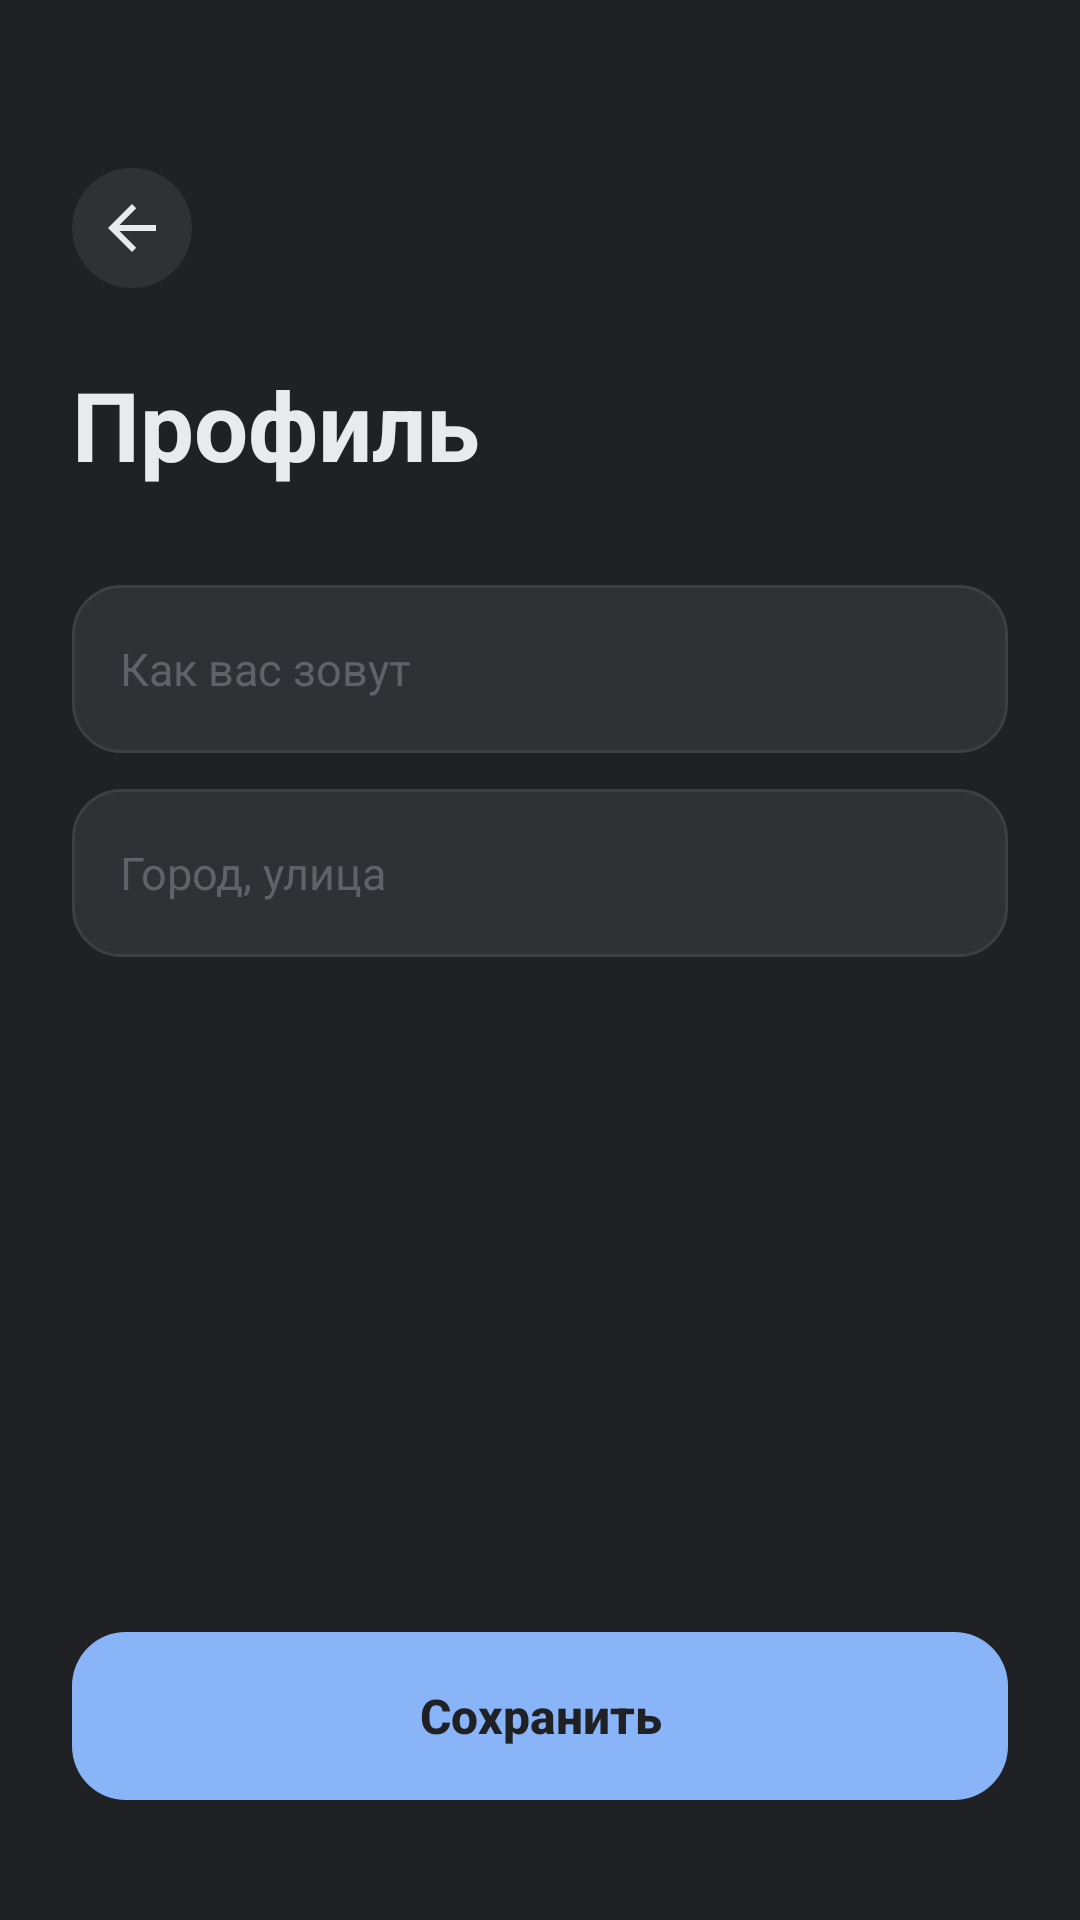

Here is an Android app screen rendered from its layout file. Give the layout XML and the strings, colors and styles it references.
<!-- AndroidManifest.xml: application theme Theme.Alex -->
<!-- res/layout/activity_profile.xml -->
<?xml version="1.0" encoding="utf-8"?>
<androidx.constraintlayout.widget.ConstraintLayout
    xmlns:android="http://schemas.android.com/apk/res/android"
    xmlns:app="http://schemas.android.com/apk/res-auto"
    android:layout_width="match_parent"
    android:layout_height="match_parent"
    android:background="@color/bg"
    android:paddingHorizontal="@dimen/pad_screen"
    android:paddingTop="56dp"
    android:paddingBottom="@dimen/pad_screen">

    <ImageButton
        android:id="@+id/btnBack"
        android:layout_width="40dp"
        android:layout_height="40dp"
        android:background="@drawable/bg_card"
        android:src="@drawable/ic_arrow_back"
        android:contentDescription="@string/btn_back"
        app:layout_constraintTop_toTopOf="parent"
        app:layout_constraintStart_toStartOf="parent" />

    <TextView
        android:id="@+id/title"
        android:layout_width="0dp"
        android:layout_height="wrap_content"
        android:layout_marginTop="24dp"
        android:text="@string/profile_title"
        android:textColor="@color/text"
        android:textSize="@dimen/text_h1"
        android:textStyle="bold"
        app:layout_constraintTop_toBottomOf="@id/btnBack"
        app:layout_constraintStart_toStartOf="parent"
        app:layout_constraintEnd_toEndOf="parent" />

    <ProgressBar
        android:id="@+id/progress"
        android:layout_width="32dp"
        android:layout_height="32dp"
        android:indeterminateTint="@color/primary"
        android:visibility="gone"
        app:layout_constraintTop_toTopOf="@id/title"
        app:layout_constraintBottom_toBottomOf="@id/title"
        app:layout_constraintEnd_toEndOf="parent" />

    <EditText
        android:id="@+id/inputName"
        android:layout_width="0dp"
        android:layout_height="@dimen/input_height"
        android:layout_marginTop="32dp"
        android:background="@drawable/bg_input"
        android:hint="@string/profile_name"
        android:inputType="textPersonName"
        android:paddingHorizontal="16dp"
        android:singleLine="true"
        android:textColor="@color/text"
        android:textColorHint="@color/text_tertiary"
        android:textSize="@dimen/text_body"
        app:layout_constraintTop_toBottomOf="@id/title"
        app:layout_constraintStart_toStartOf="parent"
        app:layout_constraintEnd_toEndOf="parent" />

    <EditText
        android:id="@+id/inputAddress"
        android:layout_width="0dp"
        android:layout_height="@dimen/input_height"
        android:layout_marginTop="12dp"
        android:background="@drawable/bg_input"
        android:hint="@string/profile_address"
        android:inputType="textPostalAddress"
        android:paddingHorizontal="16dp"
        android:singleLine="true"
        android:textColor="@color/text"
        android:textColorHint="@color/text_tertiary"
        android:textSize="@dimen/text_body"
        app:layout_constraintTop_toBottomOf="@id/inputName"
        app:layout_constraintStart_toStartOf="parent"
        app:layout_constraintEnd_toEndOf="parent" />

    <Button
        android:id="@+id/btnSave"
        android:layout_width="0dp"
        android:layout_height="@dimen/btn_height"
        android:layout_marginBottom="16dp"
        android:background="@drawable/bg_button_primary"
        android:stateListAnimator="@null"
        android:text="@string/profile_save"
        android:textAllCaps="false"
        android:textColor="@color/bg"
        android:textSize="@dimen/text_btn"
        android:textStyle="bold"
        app:layout_constraintBottom_toBottomOf="parent"
        app:layout_constraintStart_toStartOf="parent"
        app:layout_constraintEnd_toEndOf="parent" />

</androidx.constraintlayout.widget.ConstraintLayout>
<!-- resources referenced by this layout -->
<resources>
  <color name="bg">#202124</color>
  <color name="primary">#8AB4F8</color>
  <color name="text">#E8EAED</color>
  <color name="text_tertiary">#5F6368</color>
  <dimen name="btn_height">56dp</dimen>
  <dimen name="input_height">56dp</dimen>
  <dimen name="pad_screen">24dp</dimen>
  <dimen name="text_body">15sp</dimen>
  <dimen name="text_btn">16sp</dimen>
  <dimen name="text_h1">32sp</dimen>
  <!-- drawable bg_button_primary (drawable) -->
  <?xml version="1.0" encoding="utf-8"?>
  <shape xmlns:android="http://schemas.android.com/apk/res/android" android:shape="rectangle">
      <solid android:color="@color/primary" />
      <corners android:radius="@dimen/btn_radius" />
  </shape>
  <!-- drawable bg_card (drawable) -->
  <?xml version="1.0" encoding="utf-8"?>
  <shape xmlns:android="http://schemas.android.com/apk/res/android" android:shape="rectangle">
      <solid android:color="@color/surface" />
      <corners android:radius="@dimen/card_radius" />
  </shape>
  <!-- drawable bg_input (drawable) -->
  <?xml version="1.0" encoding="utf-8"?>
  <shape xmlns:android="http://schemas.android.com/apk/res/android" android:shape="rectangle">
      <solid android:color="@color/surface" />
      <corners android:radius="@dimen/input_radius" />
      <stroke android:width="1dp" android:color="@color/divider" />
  </shape>
  <!-- drawable ic_arrow_back (drawable) -->
  <vector xmlns:android="http://schemas.android.com/apk/res/android"
      android:width="24dp"
      android:height="24dp"
      android:viewportWidth="24"
      android:viewportHeight="24">
      <path
          android:fillColor="@color/text"
          android:pathData="M20,11H7.83l5.59,-5.59L12,4l-8,8 8,8 1.41,-1.41L7.83,13H20v-2z" />
  </vector>
  <string name="btn_back">Назад</string>
  <string name="profile_address">Город, улица</string>
  <string name="profile_name">Как вас зовут</string>
  <string name="profile_save">Сохранить</string>
  <string name="profile_title">Профиль</string>
  <style name="Theme.Alex" parent="Base.Theme.Alex" />
  <dimen name="btn_radius">18dp</dimen>
  <color name="surface">#303134</color>
  <dimen name="card_radius">20dp</dimen>
  <dimen name="input_radius">16dp</dimen>
  <color name="divider">#3C4043</color>
  <style name="Base.Theme.Alex" parent="Theme.Material3.DayNight.NoActionBar">
          
          
      </style>
</resources>
